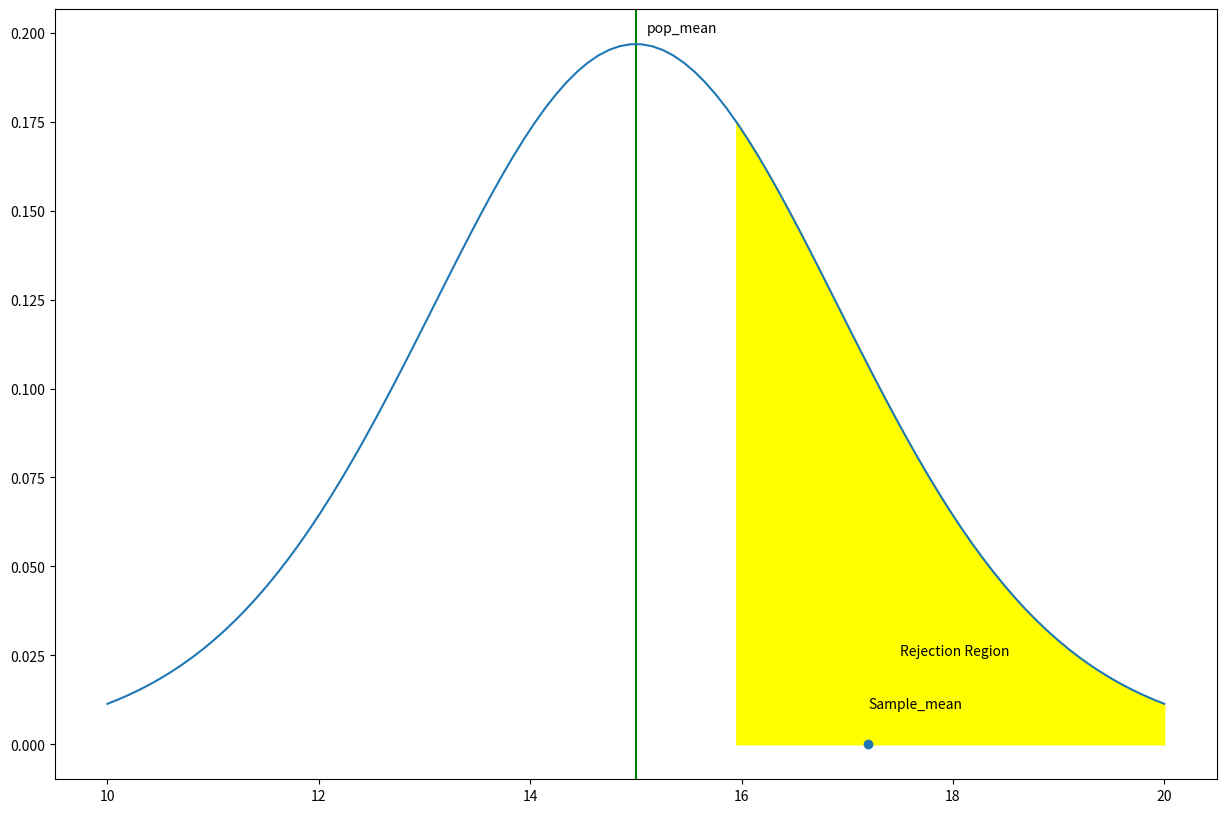

Reproduce this figure in Python.
#!/usr/bin/env python
# coding: utf-8

# In[18]:


#TATA has developed a better fuel management system for the SUV segment. They claim that with this system,
#on average the SUV's mileage is at least 15 km/litre?


import matplotlib.pyplot  as plt
import numpy as np
from scipy.stats import norm
from scipy.stats import t
import math

# Step 1 :

# Plan the hypothesis statements  
# Null Hypothesis (H0) :  Avg. mean of mileage < 15
# Alternate hypothesis (H1): Avg. mean of mileage > 15 km/litre


#Step 2 :
# collect the sample set 
# calculate the sample mean, sample standard deviation, size of the sample, etc.

pop_mean = 15
sample = [14.1, 14.2, 14.3, 15.1, 15.2, 15.3, 16.1, 16.2, 16.3, 17.1, 17.2, 17.3, 18.1, 18.2, 18.3, 19.1, 19.2, 19.3, 20.1, 20.2, 20.3]
N = len(sample)
sample_mean = sum(sample)/len(sample)
print("sample_mean {}".format(sample_mean))
print("Size of sample {}".format(N))


# In[19]:


# Step 3:
# Calculate the test statistic values
# As sample size is less than 30 and we have not provided with population varience we will be using t_score mehtod

def t_value(sample_size, sample_mean, pop_mean, sample_std):
    numerator = sample_mean - pop_mean
    denomenator = sample_std / sample_size**0.5
    return numerator / denomenator


# In[20]:


# Let us find the standard deviation of the sample s.
sample_std = np.std(sample)
print("The standard deviation (s) of the sample of size {} is {}". format(N,sample_std))


# In[21]:


t_val = t_value(N,sample_mean,pop_mean,sample_std)
print("The T value for the given data is {}".format(t_val))


# In[49]:


# Step 4:
# Set the significance level of our hypothesis which is denoted by alpha symbol which refers to the likelihood
# that the random sample you choose is not representative of the population. The lower the significance level, the
# more confident you can be in replicating your results.


confidence_interval = 0.68
alpha = 1 - confidence_interval
print(alpha)


# In[50]:


## Step 5: Deciding the type of test.
# We have to decide the type of test depending on the context of hypothesis. The tests are,
# Two-tailed test
# One-tailed test
# You can decide the type of the test and the position of the critical region on the basis of the ‘sign’ in the
# alternate hypothesis.
# If there is != sign in H₁ then we can use Two-tailed test where Rejection region is present on both the sides of distribution.
# If there is < sign in H₁ then we can use Left-tailed test where Rejection region is present on left side of disgtribution.
# If there is > sign in H₁ then we can use Right-tailed test where Rejection region is present on Right side of disgtribution.
#From step 1, the alternate hypothesis has a and we should perform a two tailed test.
# To find the t value of a two tailed test,
t_critical = t.ppf(1-alpha,df = N-1)
print("The t critical value for the given data is {}".format(t_critical))


# In[51]:


# interpret via critical value
if abs(t_val) >= t_critical:
 print("Reject the null hypothesis.")
else:
 print('Fail to Reject the null hypothesis.')


# In[52]:


# Ploting the sampling distribution with rejection regions
# Defining the x minimum and x maximum
x_min = 10
x_max = 20
df = N-1
# Defining the sampling distribution mean and sampling distribution std
mean = pop_mean
std = sample_std
# Ploting the graph and setting the x limits
x = np.linspace(x_min, x_max, 100)
y = t.pdf(x,df, mean, std)
plt.figure(figsize = (15,10))
# calculating right critical value for the one tailed test
t_critical_right = pop_mean + (t_critical * std)
# Shading the right rejection region
x2 = np.linspace(t_critical_right, x_max, 100)
y2 = t.pdf(x2,df, mean, std)
plt.fill_between(x2, y2, color='yellow')

plt.annotate("Rejection Region",(17.5,0.025))
plt.scatter(sample_mean, 0)
plt.annotate("Sample_mean", (sample_mean, 0.01))
plt.axvline(mean, color='green')
plt.annotate("pop_mean", (mean+0.1, 0.2))
plt.plot(x, y)
plt.show()
# Ploting the sample mean and concluding the results 


# In[ ]:


# here we reject null hypothesis

